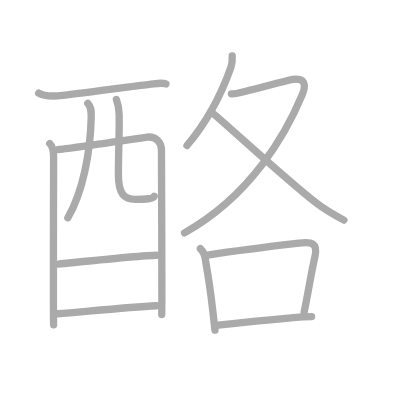
t = 0.00 s
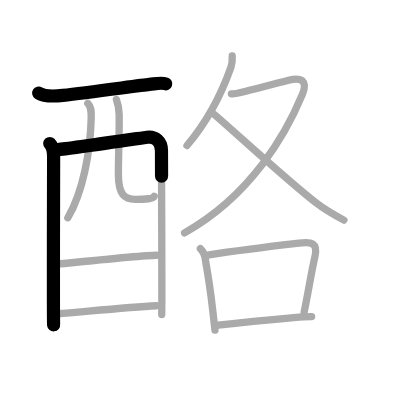
t = 2.50 s
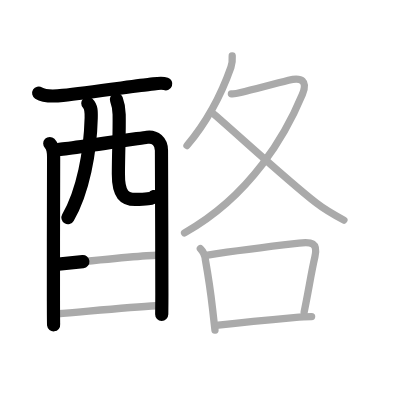
t = 5.25 s
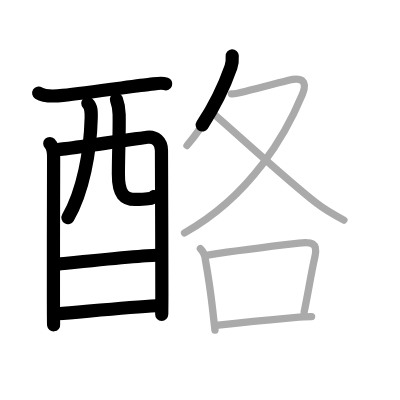
t = 7.75 s
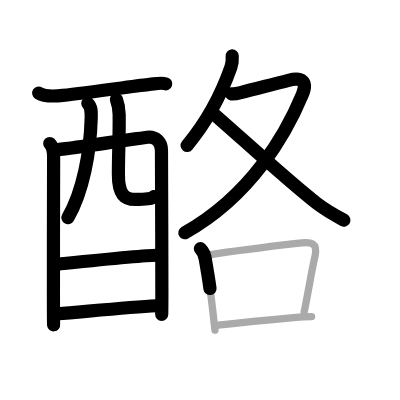
t = 10.50 s
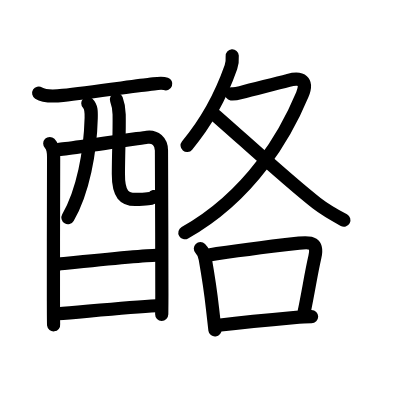
t = 13.00 s

The animated SVG that drew these frames (rendered in a browser with its animation timeline set to each time). Animation: 13 SMIL elements (animate=13); one cycle of 13.00 s.

<?xml version="1.0" standalone="no"?>
<!DOCTYPE svg PUBLIC "-//W3C//DTD SVG 1.1//EN"   "http://www.w3.org/Graphics/SVG/1.1/DTD/svg11.dtd">
<svg width="400px" height="400px"  version="1.1" xmlns="http://www.w3.org/2000/svg">
  <defs>
    <marker id="Triangle" viewBox="0 0 10 10" refX="0" refY="5" markerUnits="strokeWidth" markerWidth="3" style="stroke-opacity:0%;fill:#aaaaaa;" markerHeight="2" orient="auto">
      <path d="M 0 0 L 10 5 L 0 10 z" />
    </marker>
    
    <marker id="Arrow" viewBox="0 0 10 10" refX="5" refY="5" markerUnits="strokeWidth" markerWidth="1.8" style="stroke-opacity:0%;fill:#770000;" markerHeight="2" orient="auto">
      <path d="M 0 4 L 6 4 L 4 1 L 10 5 L 4 9 L 6 6 L 0 6 z" />
        <circle cx="5" cy="5" r="5" />
      </marker>
    
    <marker id="TriangleRed" viewBox="0 0 10 10" refX="0" refY="5" markerUnits="strokeWidth" markerWidth="3" style="stroke-opacity:0%;fill:#CC0000;" markerHeight="2" orient="auto">
      <path d="M 0 0 L 10 5 L 0 10 z" />
    </marker>
    
    <marker id="ArrowRed" viewBox="0 0 10 10" refX="5" refY="5" markerUnits="strokeWidth" markerWidth="1.8" style="stroke-opacity:0%;fill:#CC0000;" markerHeight="2" orient="auto">
      <path d="M 0 4 L 6 4 L 4 1 L 10 5 L 4 9 L 6 6 L 0 6 z" />
        <circle cx="5" cy="5" r="5" />
      </marker>
    
  </defs>
  
  <path style="fill:#ffffff; fill-opacity:100%; fill-rule:evenodd; stroke-width:0;" d="M 0 0 L 400px 0 L 400px 400px L 0 400px L 0 0" />

  <g transform="scale(3.6697247706422 3.6697247706422)">
<path style="fill:none; fill-opacity:0%; fill-rule:evenodd; stroke:#aaaaaa; stroke-opacity:100%; stroke-width: 1.5pt; stroke-linejoin:round; stroke-linecap:round;" d="M10.54 25.37c1.61 1 4.75 0.83 6.58 0.63c7.41-0.8 21.24-2.78 23.6-3c1.5-0.14 3.19-0.61 4.48-0.13"></path>
<path style="fill:none; fill-opacity:0%; fill-rule:evenodd; stroke:#aaaaaa; stroke-opacity:100%; stroke-width: 1.5pt; stroke-linejoin:round; stroke-linecap:round;" d="M13.56 39.11c0.86 0.86 1.05 2.27 1.05 3.69c0 0.69-0.08 26.74-0.05 39.21c0.01 3.77 0.02 6.29 0.05 6.5"></path>
<path style="fill:none; fill-opacity:0%; fill-rule:evenodd; stroke:#aaaaaa; stroke-opacity:100%; stroke-width: 1.5pt; stroke-linejoin:round; stroke-linecap:round;" d="M15.8 40.75c2.27-0.11 22.22-3.08 24.28-3.37C42.23 37.09 44 38.46 44 41c0 1.11 0.11 27 0.11 39c0 3.36-0.04 5.56-0.04 5.71"></path>
<path style="fill:none; fill-opacity:0%; fill-rule:evenodd; stroke:#aaaaaa; stroke-opacity:100%; stroke-width: 1.5pt; stroke-linejoin:round; stroke-linecap:round;" d="M23.93 28.16c0.96 0.96 0.97 2.18 0.92 4.01c-0.23 9.21-2.23 20.09-6.36 27.17"></path>
<path style="fill:none; fill-opacity:0%; fill-rule:evenodd; stroke:#aaaaaa; stroke-opacity:100%; stroke-width: 1.5pt; stroke-linejoin:round; stroke-linecap:round;" d="M31.72 27.09c0.41 1.1 0.73 2.4 0.75 4.1c0.08 5.39-0.18 9.52-0.21 16.18c-0.03 5.78 1.75 6.97 4.6 6.97c2.88 0 4.88-0.2 5.16-0.85"></path>
<path style="fill:none; fill-opacity:0%; fill-rule:evenodd; stroke:#aaaaaa; stroke-opacity:100%; stroke-width: 1.5pt; stroke-linejoin:round; stroke-linecap:round;" d="M15.96 71.96c4.54-0.46 23.2-2.4 26.68-2.4"></path>
<path style="fill:none; fill-opacity:0%; fill-rule:evenodd; stroke:#aaaaaa; stroke-opacity:100%; stroke-width: 1.5pt; stroke-linejoin:round; stroke-linecap:round;" d="M15.81 85.5c6.27-0.48 19-1.77 26.81-2.18"></path>
<path style="fill:none; fill-opacity:0%; fill-rule:evenodd; stroke:#aaaaaa; stroke-opacity:100%; stroke-width: 1.5pt; stroke-linejoin:round; stroke-linecap:round;" d="M63.28 15.25c0.07 1.12 0.02 2-0.35 3.06c-2.06 5.85-6.09 14.36-11.97 21.34"></path>
<path style="fill:none; fill-opacity:0%; fill-rule:evenodd; stroke:#aaaaaa; stroke-opacity:100%; stroke-width: 1.5pt; stroke-linejoin:round; stroke-linecap:round;" d="M63.06 25.57c0.31 0.04 1.67-0.12 2.53-0.35c4.04-1.09 8.71-2.18 13.04-3.34c3.56-0.96 5.29 0.2 3.77 3.85C77.95 36.43 68.5 53.25 50.29 63.46"></path>
<path style="fill:none; fill-opacity:0%; fill-rule:evenodd; stroke:#aaaaaa; stroke-opacity:100%; stroke-width: 1.5pt; stroke-linejoin:round; stroke-linecap:round;" d="M58.47 31.25c5.23 4.44 19.69 17.81 27.79 24.1c2.39 1.86 4.81 3.21 7.45 4.63"></path>
<path style="fill:none; fill-opacity:0%; fill-rule:evenodd; stroke:#aaaaaa; stroke-opacity:100%; stroke-width: 1.5pt; stroke-linejoin:round; stroke-linecap:round;" d="M54.6 67.74c0.82 0.83 1.27 1.84 1.36 3.02c0.79 4.49 1.36 8.07 1.94 13.22c0.24 2.12 0.46 4.17 0.68 5.98"></path>
<path style="fill:none; fill-opacity:0%; fill-rule:evenodd; stroke:#aaaaaa; stroke-opacity:100%; stroke-width: 1.5pt; stroke-linejoin:round; stroke-linecap:round;" d="M56.58 69.53c9.56-1.51 19.47-2.65 24.92-3.27c3.38-0.39 5.21-0.14 4.3 3.78c-1.02 4.38-1.74 9.35-2.92 14.95"></path>
<path style="fill:none; fill-opacity:0%; fill-rule:evenodd; stroke:#aaaaaa; stroke-opacity:100%; stroke-width: 1.5pt; stroke-linejoin:round; stroke-linecap:round;" d="M59.49 88.62c3.93-0.47 13.34-1.45 20.54-2.08c1.83-0.16 3.35-0.27 4.88-0.27"></path>

<path style="fill:none; fill-opacity:0%; fill-rule:evenodd; stroke:#000000; stroke-opacity:100%; stroke-width: 2.7pt; stroke-linejoin:round; stroke-linecap:round;" d="M10.54 25.37c1.61 1 4.75 0.83 6.58 0.63c7.41-0.8 21.24-2.78 23.6-3c1.5-0.14 3.19-0.61 4.48-0.13" pathLength="100" stroke-dashoffset="100" stroke-dasharray="100 105"><animate id="dashAnim1" attributeName="stroke-dashoffset" from="100" to="0" dur="1s" calcMode="linear" fill="freeze"/></path>
<path style="fill:none; fill-opacity:0%; fill-rule:evenodd; stroke:#000000; stroke-opacity:100%; stroke-width: 2.7pt; stroke-linejoin:round; stroke-linecap:round;" d="M13.56 39.11c0.86 0.86 1.05 2.27 1.05 3.69c0 0.69-0.08 26.74-0.05 39.21c0.01 3.77 0.02 6.29 0.05 6.5" pathLength="100" stroke-dashoffset="100" stroke-dasharray="100 105"><animate id="dashAnim2" attributeName="stroke-dashoffset" from="100" to="0" dur="1s" calcMode="linear" begin="dashAnim1.end" fill="freeze"/></path>
<path style="fill:none; fill-opacity:0%; fill-rule:evenodd; stroke:#000000; stroke-opacity:100%; stroke-width: 2.7pt; stroke-linejoin:round; stroke-linecap:round;" d="M15.8 40.75c2.27-0.11 22.22-3.08 24.28-3.37C42.23 37.09 44 38.46 44 41c0 1.11 0.11 27 0.11 39c0 3.36-0.04 5.56-0.04 5.71" pathLength="100" stroke-dashoffset="100" stroke-dasharray="100 105"><animate id="dashAnim3" attributeName="stroke-dashoffset" from="100" to="0" dur="1s" calcMode="linear" begin="dashAnim2.end" fill="freeze"/></path>
<path style="fill:none; fill-opacity:0%; fill-rule:evenodd; stroke:#000000; stroke-opacity:100%; stroke-width: 2.7pt; stroke-linejoin:round; stroke-linecap:round;" d="M23.93 28.16c0.96 0.96 0.97 2.18 0.92 4.01c-0.23 9.21-2.23 20.09-6.36 27.17" pathLength="100" stroke-dashoffset="100" stroke-dasharray="100 105"><animate id="dashAnim4" attributeName="stroke-dashoffset" from="100" to="0" dur="1s" calcMode="linear" begin="dashAnim3.end" fill="freeze"/></path>
<path style="fill:none; fill-opacity:0%; fill-rule:evenodd; stroke:#000000; stroke-opacity:100%; stroke-width: 2.7pt; stroke-linejoin:round; stroke-linecap:round;" d="M31.72 27.09c0.41 1.1 0.73 2.4 0.75 4.1c0.08 5.39-0.18 9.52-0.21 16.18c-0.03 5.78 1.75 6.97 4.6 6.97c2.88 0 4.88-0.2 5.16-0.85" pathLength="100" stroke-dashoffset="100" stroke-dasharray="100 105"><animate id="dashAnim5" attributeName="stroke-dashoffset" from="100" to="0" dur="1s" calcMode="linear" begin="dashAnim4.end" fill="freeze"/></path>
<path style="fill:none; fill-opacity:0%; fill-rule:evenodd; stroke:#000000; stroke-opacity:100%; stroke-width: 2.7pt; stroke-linejoin:round; stroke-linecap:round;" d="M15.96 71.96c4.54-0.46 23.2-2.4 26.68-2.4" pathLength="100" stroke-dashoffset="100" stroke-dasharray="100 105"><animate id="dashAnim6" attributeName="stroke-dashoffset" from="100" to="0" dur="1s" calcMode="linear" begin="dashAnim5.end" fill="freeze"/></path>
<path style="fill:none; fill-opacity:0%; fill-rule:evenodd; stroke:#000000; stroke-opacity:100%; stroke-width: 2.7pt; stroke-linejoin:round; stroke-linecap:round;" d="M15.81 85.5c6.27-0.48 19-1.77 26.81-2.18" pathLength="100" stroke-dashoffset="100" stroke-dasharray="100 105"><animate id="dashAnim7" attributeName="stroke-dashoffset" from="100" to="0" dur="1s" calcMode="linear" begin="dashAnim6.end" fill="freeze"/></path>
<path style="fill:none; fill-opacity:0%; fill-rule:evenodd; stroke:#000000; stroke-opacity:100%; stroke-width: 2.7pt; stroke-linejoin:round; stroke-linecap:round;" d="M63.28 15.25c0.07 1.12 0.02 2-0.35 3.06c-2.06 5.85-6.09 14.36-11.97 21.34" pathLength="100" stroke-dashoffset="100" stroke-dasharray="100 105"><animate id="dashAnim8" attributeName="stroke-dashoffset" from="100" to="0" dur="1s" calcMode="linear" begin="dashAnim7.end" fill="freeze"/></path>
<path style="fill:none; fill-opacity:0%; fill-rule:evenodd; stroke:#000000; stroke-opacity:100%; stroke-width: 2.7pt; stroke-linejoin:round; stroke-linecap:round;" d="M63.06 25.57c0.31 0.04 1.67-0.12 2.53-0.35c4.04-1.09 8.71-2.18 13.04-3.34c3.56-0.96 5.29 0.2 3.77 3.85C77.95 36.43 68.5 53.25 50.29 63.46" pathLength="100" stroke-dashoffset="100" stroke-dasharray="100 105"><animate id="dashAnim9" attributeName="stroke-dashoffset" from="100" to="0" dur="1s" calcMode="linear" begin="dashAnim8.end" fill="freeze"/></path>
<path style="fill:none; fill-opacity:0%; fill-rule:evenodd; stroke:#000000; stroke-opacity:100%; stroke-width: 2.7pt; stroke-linejoin:round; stroke-linecap:round;" d="M58.47 31.25c5.23 4.44 19.69 17.81 27.79 24.1c2.39 1.86 4.81 3.21 7.45 4.63" pathLength="100" stroke-dashoffset="100" stroke-dasharray="100 105"><animate id="dashAnim10" attributeName="stroke-dashoffset" from="100" to="0" dur="1s" calcMode="linear" begin="dashAnim9.end" fill="freeze"/></path>
<path style="fill:none; fill-opacity:0%; fill-rule:evenodd; stroke:#000000; stroke-opacity:100%; stroke-width: 2.7pt; stroke-linejoin:round; stroke-linecap:round;" d="M54.6 67.74c0.82 0.83 1.27 1.84 1.36 3.02c0.79 4.49 1.36 8.07 1.94 13.22c0.24 2.12 0.46 4.17 0.68 5.98" pathLength="100" stroke-dashoffset="100" stroke-dasharray="100 105"><animate id="dashAnim11" attributeName="stroke-dashoffset" from="100" to="0" dur="1s" calcMode="linear" begin="dashAnim10.end" fill="freeze"/></path>
<path style="fill:none; fill-opacity:0%; fill-rule:evenodd; stroke:#000000; stroke-opacity:100%; stroke-width: 2.7pt; stroke-linejoin:round; stroke-linecap:round;" d="M56.58 69.53c9.56-1.51 19.47-2.65 24.92-3.27c3.38-0.39 5.21-0.14 4.3 3.78c-1.02 4.38-1.74 9.35-2.92 14.95" pathLength="100" stroke-dashoffset="100" stroke-dasharray="100 105"><animate id="dashAnim12" attributeName="stroke-dashoffset" from="100" to="0" dur="1s" calcMode="linear" begin="dashAnim11.end" fill="freeze"/></path>
<path style="fill:none; fill-opacity:0%; fill-rule:evenodd; stroke:#000000; stroke-opacity:100%; stroke-width: 2.7pt; stroke-linejoin:round; stroke-linecap:round;" d="M59.49 88.62c3.93-0.47 13.34-1.45 20.54-2.08c1.83-0.16 3.35-0.27 4.88-0.27" pathLength="100" stroke-dashoffset="100" stroke-dasharray="100 105"><animate id="dashAnim13" attributeName="stroke-dashoffset" from="100" to="0" dur="1s" calcMode="linear" begin="dashAnim12.end" fill="freeze"/></path>

</g>

</svg>  
          
